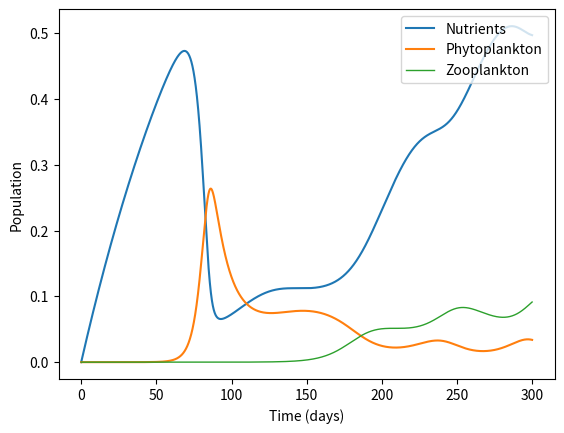

Here is the Python script that generated this plot:
#!/usr/bin/env python3
# -*- coding: utf-8 -*-
"""
Created on Wed Mar  4 10:04:26 2020

@author: hallie
"""

#!/usr/bin/env python3
# -*- coding: utf-8 -*-
"""
Created on Tue Feb 25 14:52:19 2020

@author: hallie
"""

#Source: https://www.jstor.org/stable/pdf
#/3219158.pdf?refreqid=excelsior%3A36072dba14bfd2da176dff9e046ff7dc

#This assumes that phytoplankton respond the same way to all nutrients regardless of ratio, 
#which is not true in the real world. You also have to manually make sure they reach 100%.
#Does not take diltution into account.  

import numpy as np
import matplotlib.pyplot as plt
import random



time_list = []
temp_listN = []
temp_listP = []
temp_listC = []

step = 0 #this is starting time
num_steps = 300000
deltat = 0.001 #this is delta t


# Stuff to change **************

 #rate of death aside from nutrient limitation and grazing - like what?b

N = 0.00001 #amount of nutrients , IC = 0.25
P = 0.00001 #amount pf plankton
C = 0.00001 #number of copepods

# ******************************
A = .01 #growth rate of nutrients 
a1 = 0.2 #half saturation 1
a2 = 0.2 #half saturation 2 
a3 = 0.4 #half saturastion 3
d = .01 #rate of nutrient loss
d1 = 0.21 #phyto death
d2 = 0.1 #zoo death
d3 = .1 #nutrient recycling phyto
d4 = .06 #nutrient recycling zoo
rPhyto = 0.0 #0 for now but could change for another species
rZoo = 0.05
m1 = 0.6
m2 = 0.6
theta = .19 #make a function? Limiting conidition around .6


#def fP1(P): #not used right now!
 #   return(P/(half_saturation + P))
    
def fN(X, N, P, C):
    #N = X[0]
    dN = (A - (d * N) - ((m1*N*P)/(a1 + N)) + (d3 * P) + (d4 * C))
    return(dN)

def fP(X, N, P, C):
    #P = X[0]
    dP = (((rPhyto*P)+(m1*N*P)/(a1 + N)) - (d1 * P) - ((m2*P*C)/(a2 + P)))
    return(dP)
    
def fC(X, N, P, C):
   # C = X[0]
    dC = ((rZoo * C) + (m2 * P * C)/(a2 + P) - (d2 * C) - ((theta*P*C)/(a3 + P)))
    return(dC)


for i in range(num_steps): 
    temp_listP.append(P) #add previous temp to list
    temp_listN.append(N)
    temp_listC.append(C)
    time_list.append(step) #add previous time to list
    P = P + (fP(P, N, P, C) * deltat) #find new temp
    N = N + (fN(N, N, P, C) * deltat) 
    C = C + (fC(C, N, P, C) * deltat)
    step = step + deltat #find new time



fig1, ax1  = plt.subplots()

ax1.set_xlabel('Time (days)')
ax1.set_ylabel('Population')
ax1.plot(time_list, temp_listN, label = 'Nutrients')
ax1.plot(time_list, temp_listP, label = 'Phytoplankton')
ax1.plot(time_list, temp_listC, linewidth = 1, label = 'Zooplankton')
ax1.legend(loc = 'upper right')



plt.show()
